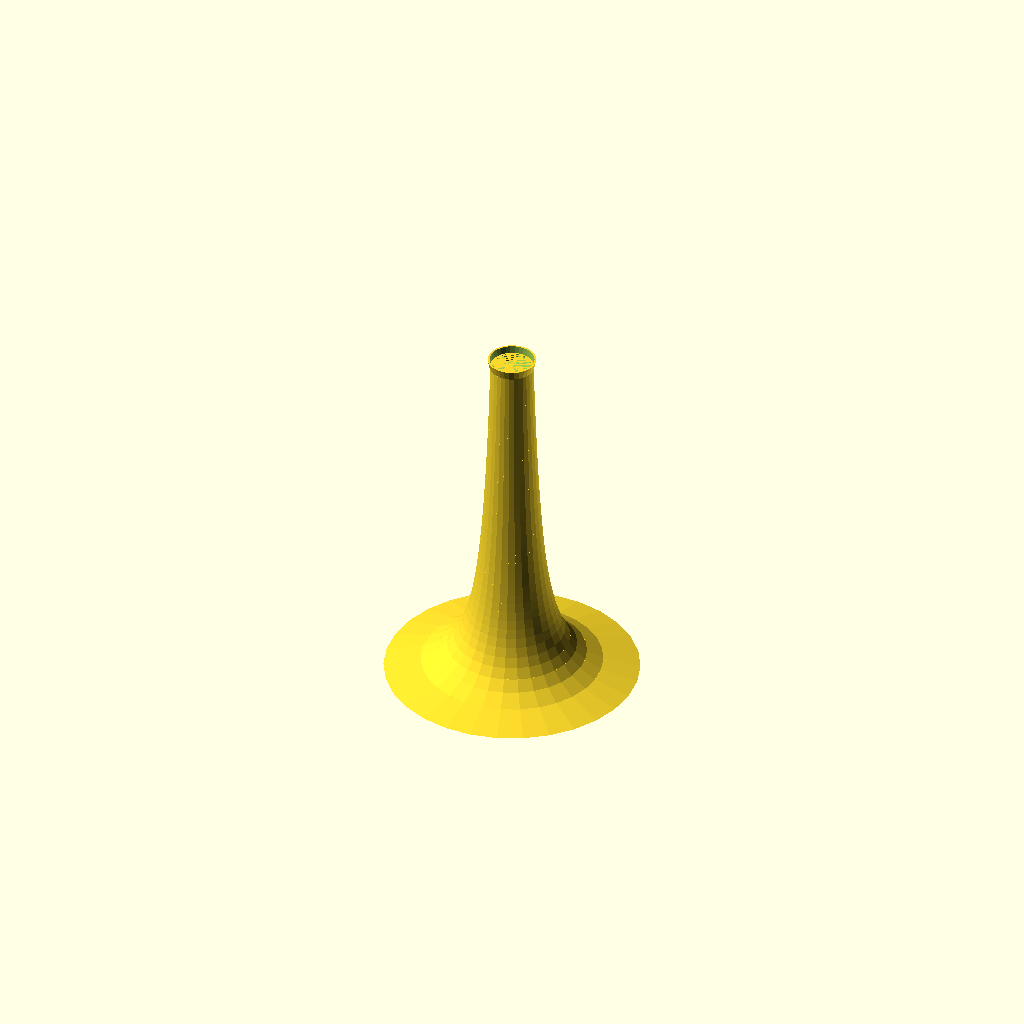
Cell 1 — every parameter at its default value.
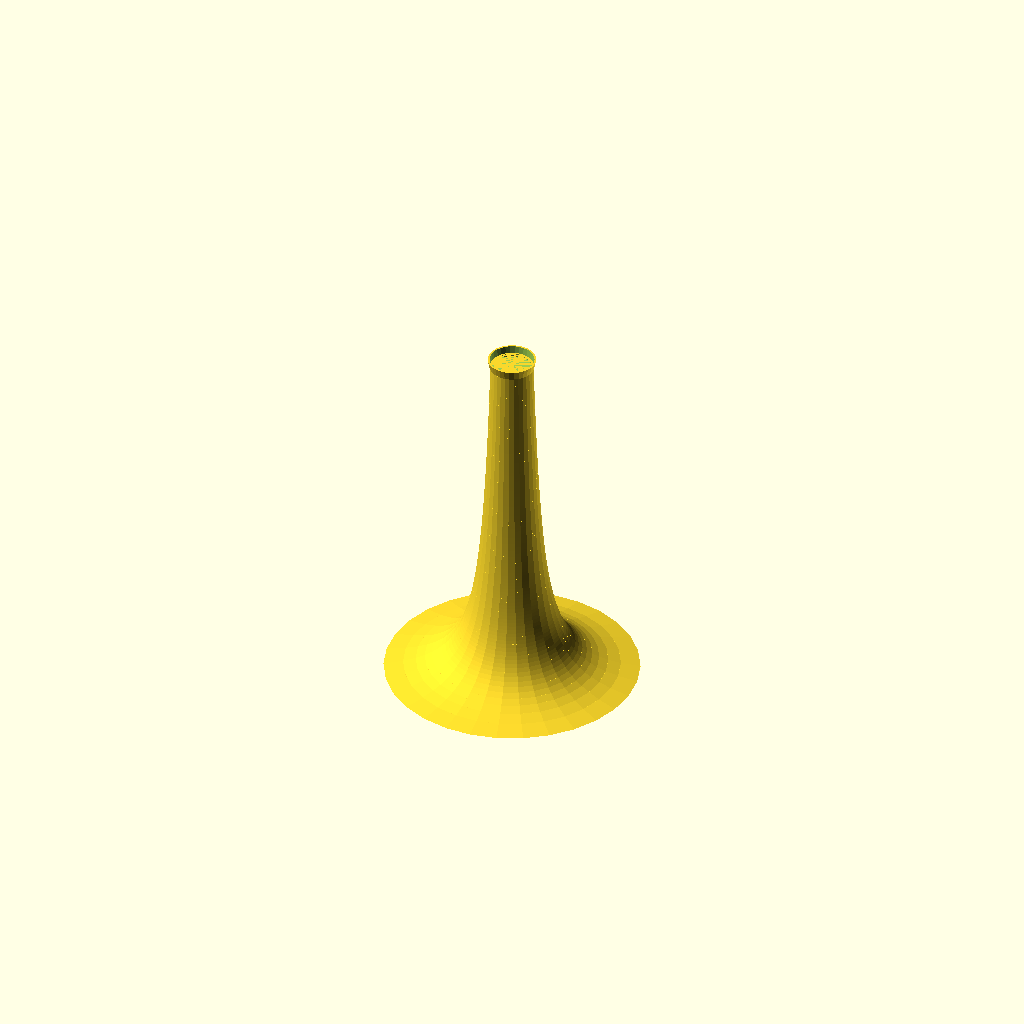
Cell 2 — ElementsPerMillimeter set to 0.5, the other parameters unchanged.
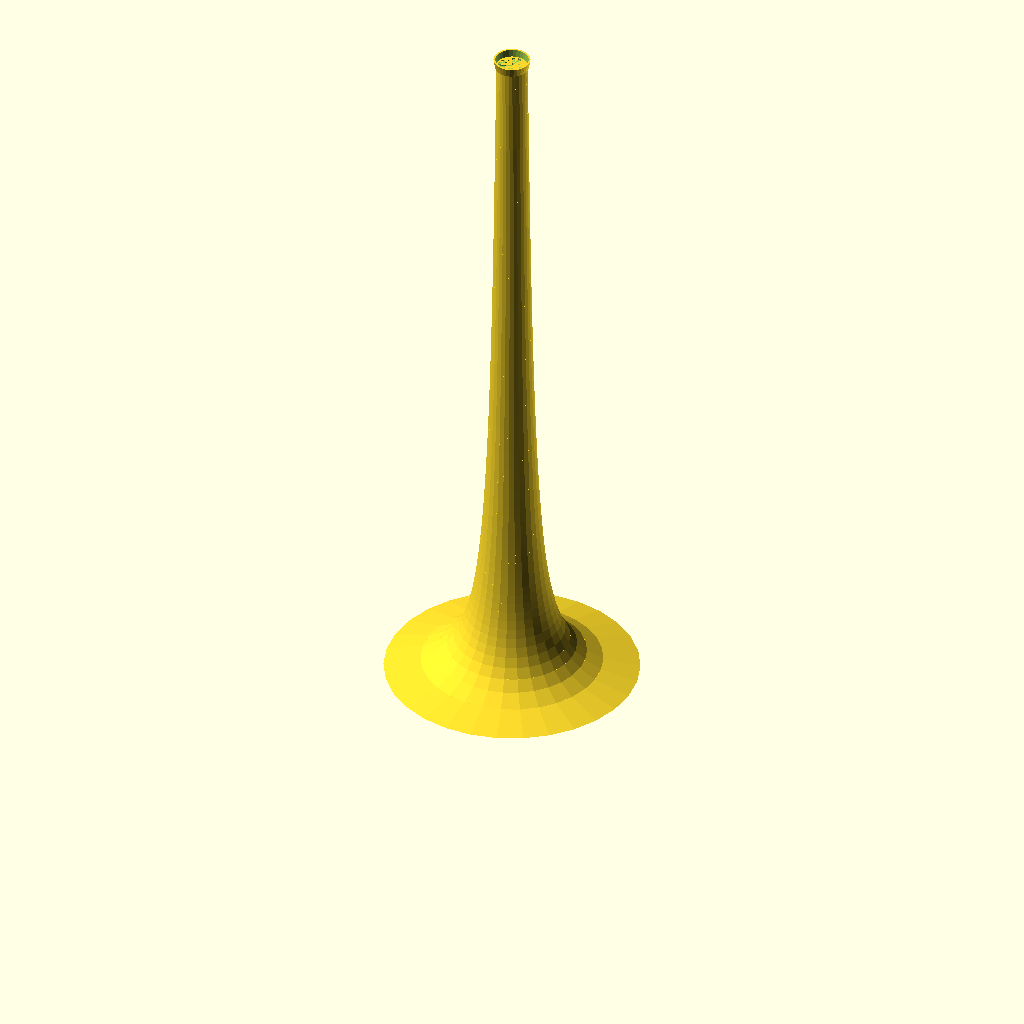
Cell 3 — BellLength set to 400, the other parameters unchanged.
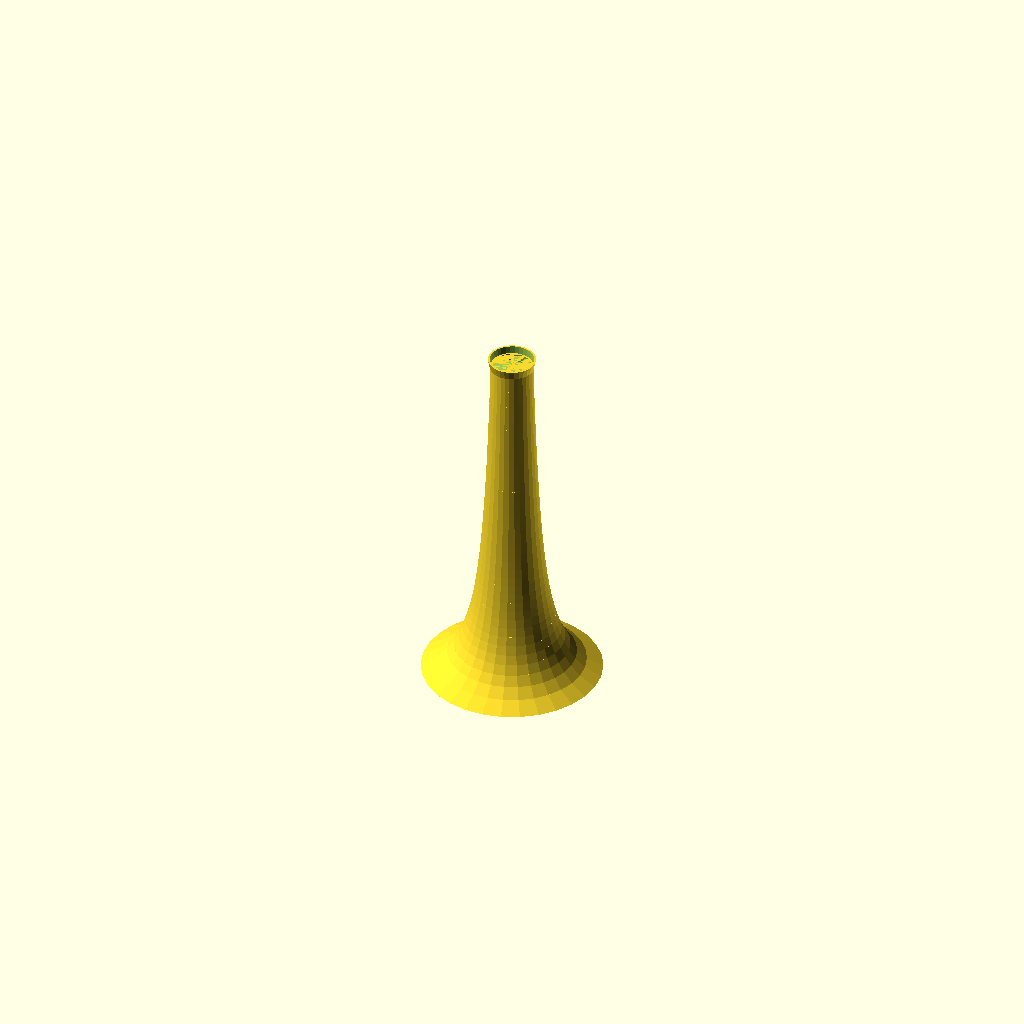
Cell 4: the same model with SectionOffset = 10.
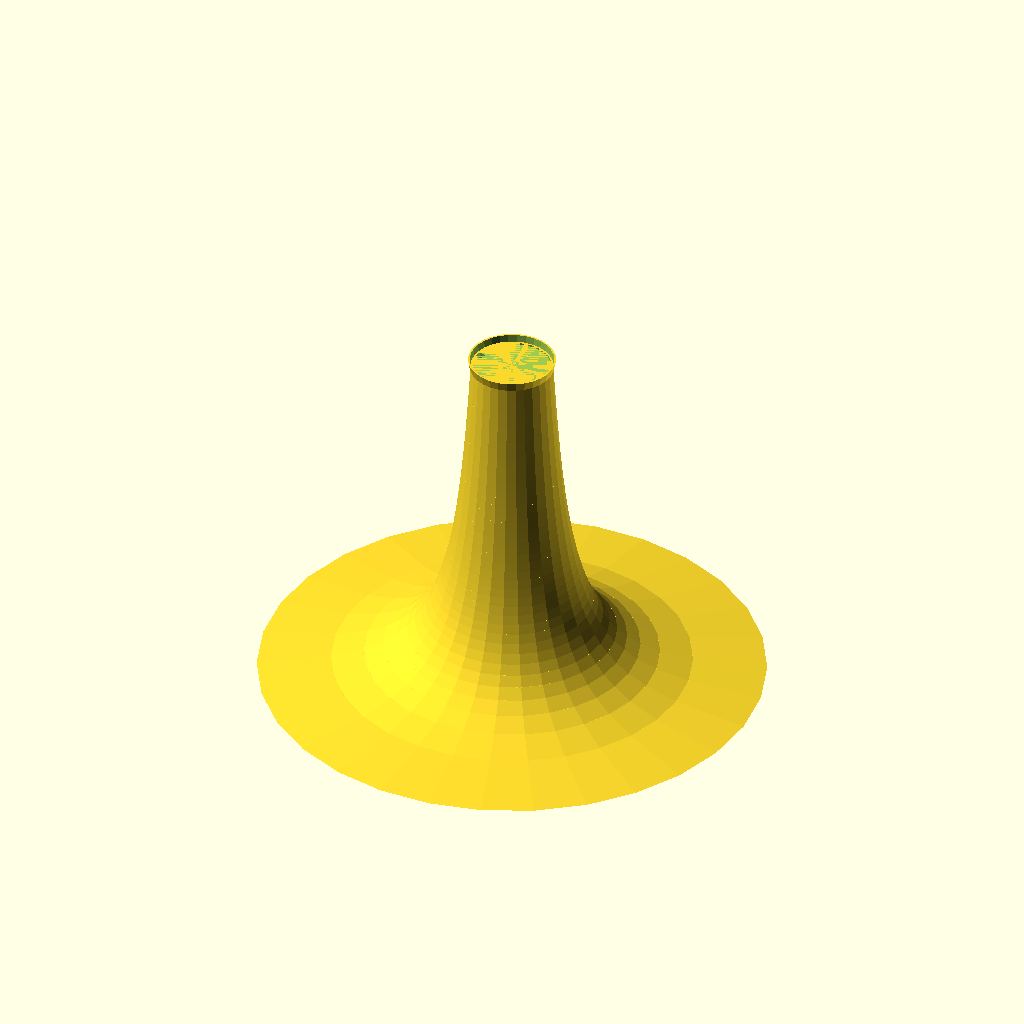
Cell 5 — Factor_B set to 620, the other parameters unchanged.
One fixed orthographic camera (rotation 55°, 0°, 25°; colour scheme Cornfield) for every cell.
Source of the model, inputs/thingiverse/files/thing-45673/Parametric-Music-Pipe-Trumpet-Trombone-BugleClarinet/musicpipe-v05.scad:
//Length of the music pipe (section) you want to make
BellLength=200;

//How many mm from the asymptote rim of the bell do you want to start you section? For a trumpet around 5 seems to be fair. You can also change this to BellLength+SectionOffset (e.g. 205, to get the next section of pipe.
SectionOffset=5;

// The shape of the music pipe is according to the folling formula: Radius=B/(x+offset)^a. Factor B mostly influences the size of the bell at the middle.
Factor_B=310;

Factor_x0=SectionOffset;

//Coefficient mostly influences the diameter at the small end of the pipe.
Coefficient_a=0.5;
PipeThickness=1;
ElementsPerMillimeter=0.2; // [0.01,0.02,0.05,0.1,0.2,0.5,1]
ConnectionSleeve="Yes"; //[Yes,No]

union(){
	difference()
	{
		bell(PipeThickness);
		bell(0);
	}
	if (ConnectionSleeve=="Yes")
	{
		difference()
		{
			translate([0,0,BellLength-1]) cylinder(h=5,r1=Factor_B/pow((BellLength+Factor_x0),Coefficient_a)/2+PipeThickness+.5,r2=Factor_B/pow((BellLength+Factor_x0),Coefficient_a)/2+2*PipeThickness+0.5);
			translate([0,0,BellLength-1]) cylinder(h=5+0.1,r=Factor_B/pow((BellLength+Factor_x0),Coefficient_a)/2+PipeThickness,r2=Factor_B/pow((BellLength+Factor_x0),Coefficient_a)/2+PipeThickness+0.5);
		}
	}
}
module bell(PipeRadiusOffset)
{
	// Uniting a series of cylinders
	union()
	{
		// Number of cylinders
		for ( i = [0 : 1/ElementsPerMillimeter : BellLength-1/ElementsPerMillimeter] )
		{
		translate([0,0,i]) cylinder(h=1/ElementsPerMillimeter,r1=Factor_B/pow((i+Factor_x0),Coefficient_a)/2+PipeRadiusOffset,r2=Factor_B/pow((1/ElementsPerMillimeter+i+Factor_x0),Coefficient_a)/2+PipeRadiusOffset);
echo(i);
		}
	}
}
Parameter table extracted from the source (name, type, default, range or options):
BellLength: number, default 200
SectionOffset: number, default 5
Factor_B: number, default 310
Coefficient_a: number, default 0.5
PipeThickness: number, default 1
ElementsPerMillimeter: number, default 0.2, options 0.01, 0.02, 0.05, 0.1, 0.2, 0.5, 1
ConnectionSleeve: string, default "Yes", options "Yes", "No"
